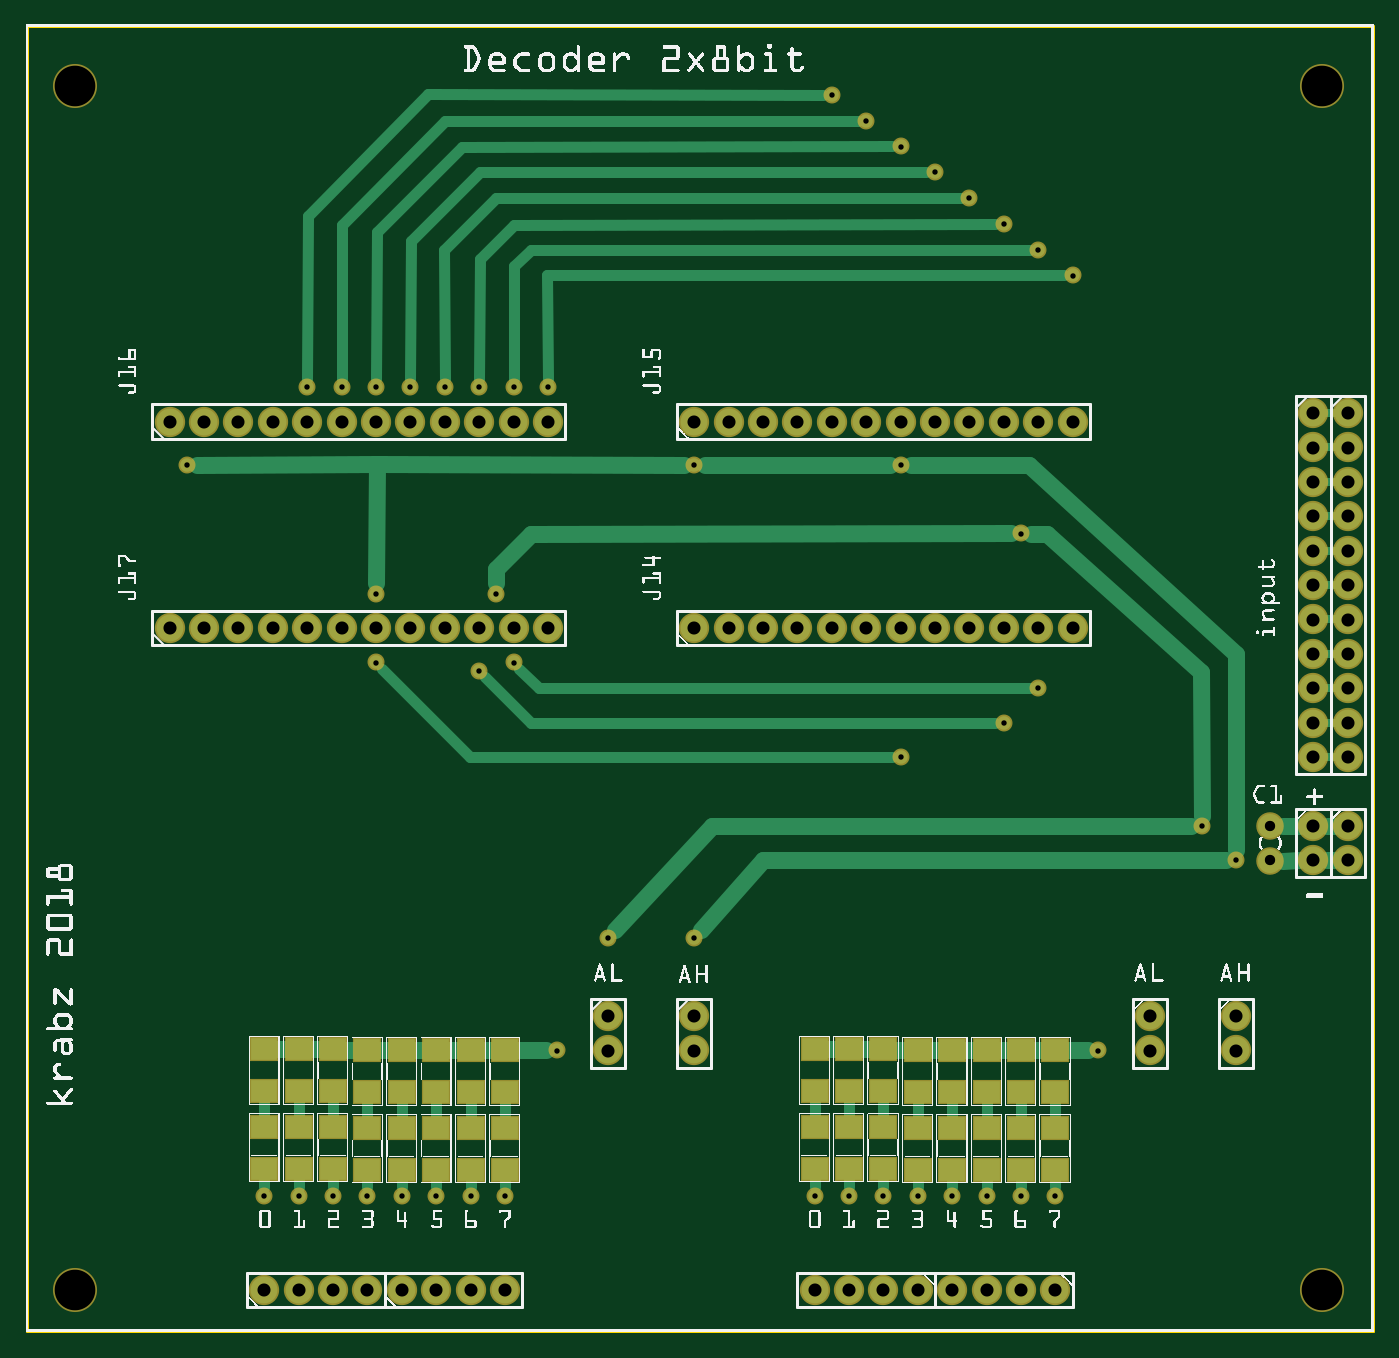
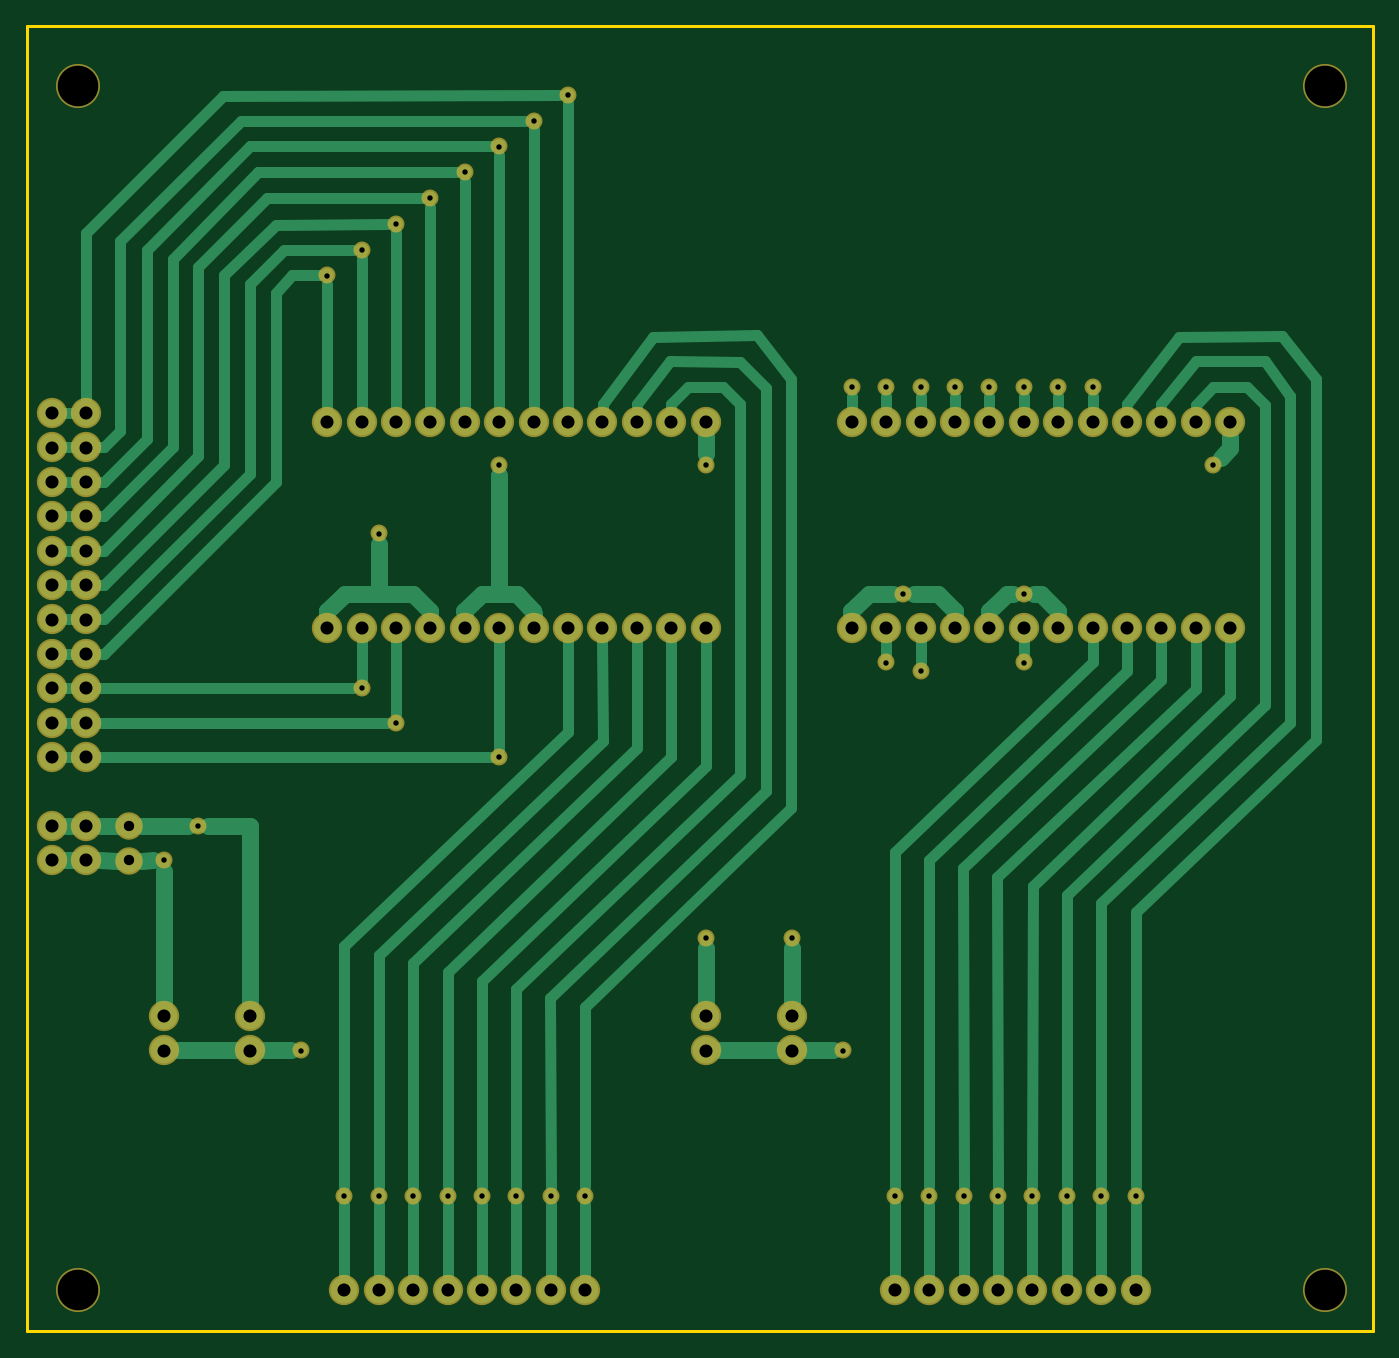
Circuit board: 8 layer files. Board 99.3 x 96.3 mm.
- outline: decoder_10x10cm_contour.gm1 (370 bytes)
- bottom_copper: decoder_10x10cm_copperBottom.gbl (9984 bytes)
- top_copper: decoder_10x10cm_copperTop.gtl (7254 bytes)
- drill: decoder_10x10cm_drill.txt (2471 bytes)
- bottom_mask: decoder_10x10cm_maskBottom.gbs (2611 bytes)
- top_mask: decoder_10x10cm_maskTop.gts (3527 bytes)
- paste: decoder_10x10cm_pasteMaskTop.gtp (1148 bytes)
- top_silk: decoder_10x10cm_silkTop.gto (700096 bytes)

=== outline: decoder_10x10cm_contour.gm1 ===
G04 MADE WITH FRITZING*
G04 WWW.FRITZING.ORG*
G04 DOUBLE SIDED*
G04 HOLES PLATED*
G04 CONTOUR ON CENTER OF CONTOUR VECTOR*
%ASAXBY*%
%FSLAX23Y23*%
%MOIN*%
%OFA0B0*%
%SFA1.0B1.0*%
%ADD10R,3.919460X3.801420*%
%ADD11C,0.008000*%
%ADD10C,0.008*%
%LNCONTOUR*%
G90*
G70*
G54D10*
G54D11*
X4Y3797D02*
X3915Y3797D01*
X3915Y4D01*
X4Y4D01*
X4Y3797D01*
D02*
G04 End of contour*
M02*
=== bottom_copper: decoder_10x10cm_copperBottom.gbl (9984 bytes, source omitted) ===
=== top_copper: decoder_10x10cm_copperTop.gtl (7254 bytes, source omitted) ===
=== drill: decoder_10x10cm_drill.txt ===
; NON-PLATED HOLES START AT T1
; THROUGH (PLATED) HOLES START AT T100
M48
INCH
T1C0.118110
T100C0.030000
T101C0.015748
T102C0.038000
%
T1
X001430Y001215
X037680Y036215
X001430Y036215
X037680Y001215
T100
X036180Y014715
X036180Y013713
T101
X028430Y032215
X008930Y003965
X007930Y003965
X010180Y021465
X031180Y008186
X010180Y019465
X006930Y003965
X016930Y011465
X015430Y008186
X023930Y003965
X009180Y027465
X022930Y003965
X024930Y003965
X025930Y003965
X015180Y027465
X028930Y003965
X013680Y021465
X014180Y027465
X027930Y003965
X014180Y019465
X011930Y003965
X009930Y003965
X029430Y031465
X013180Y019215
X034180Y014715
X030430Y030715
X026430Y033715
X019430Y011465
X004680Y025215
X028930Y023215
X026930Y003965
X024430Y035215
X023430Y035965
X028430Y017715
X025430Y016715
X008180Y027465
X010930Y003965
X011180Y027465
X025430Y034465
X025430Y025215
X019430Y025215
X027430Y032965
X029430Y018715
X029930Y003965
X035180Y013715
X013180Y027465
X013930Y003965
X012180Y027465
X012930Y003965
X010180Y027465
T102
X037430Y021715
X038430Y013715
X008180Y026465
X024930Y001215
X029430Y026465
X025430Y026465
X035180Y008186
X037430Y024715
X014180Y026465
X008930Y001215
X038430Y026715
X037430Y014715
X011180Y020465
X007180Y020465
X005180Y020465
X007180Y026465
X008180Y020465
X009930Y001215
X013930Y001215
X038430Y023715
X028430Y026465
X015180Y026465
X020430Y026465
X026430Y026465
X023930Y001215
X037430Y018715
X026930Y001215
X038430Y025715
X006180Y026465
X037430Y026715
X038430Y021715
X037430Y019715
X024430Y026465
X004180Y026465
X020430Y020465
X013180Y020465
X022430Y020465
X019430Y026465
X038430Y020715
X025430Y020465
X035180Y009186
X037430Y022715
X004180Y020465
X027930Y001215
X011180Y026465
X038430Y022715
X016930Y008186
X010180Y026465
X023430Y020465
X016930Y009186
X009180Y020465
X021430Y020465
X026430Y020465
X019430Y008186
X038430Y017715
X038430Y019715
X030430Y026465
X028430Y020465
X032680Y009186
X012180Y020465
X038430Y018715
X014180Y020465
X037430Y025715
X038430Y016715
X037430Y023715
X006930Y001215
X010180Y020465
X015180Y020465
X037430Y016715
X022430Y026465
X010930Y001215
X038430Y014715
X038430Y024715
X021430Y026465
X019430Y009186
X019430Y020465
X007930Y001215
X032680Y008186
X013180Y026465
X011930Y001215
X037430Y013715
X028930Y001215
X037430Y017715
X012930Y001215
X024430Y020465
X005180Y026465
X027430Y020465
X025930Y001215
X029930Y001215
X006180Y020465
X029430Y020465
X009180Y026465
X012180Y026465
X037430Y020715
X030430Y020465
X022930Y001215
X027430Y026465
X023430Y026465
T00
M30

=== bottom_mask: decoder_10x10cm_maskBottom.gbs ===
G04 MADE WITH FRITZING*
G04 WWW.FRITZING.ORG*
G04 DOUBLE SIDED*
G04 HOLES PLATED*
G04 CONTOUR ON CENTER OF CONTOUR VECTOR*
%ASAXBY*%
%FSLAX23Y23*%
%MOIN*%
%OFA0B0*%
%SFA1.0B1.0*%
%ADD10C,0.049370*%
%ADD11C,0.088000*%
%ADD12C,0.128110*%
%ADD13C,0.080000*%
%LNMASK0*%
G90*
G70*
G54D10*
X468Y2522D03*
G54D11*
X1943Y919D03*
X1943Y819D03*
X1693Y919D03*
X1693Y819D03*
X3518Y919D03*
X3518Y819D03*
X3268Y919D03*
X3268Y819D03*
G54D10*
X1543Y819D03*
X3118Y819D03*
X1943Y1147D03*
X1693Y1147D03*
X2343Y3597D03*
X2443Y3522D03*
X2543Y3447D03*
X2643Y3372D03*
X2743Y3297D03*
X2843Y3222D03*
X2943Y3147D03*
X3043Y3072D03*
X1518Y2747D03*
X1418Y2747D03*
X1318Y2747D03*
X1218Y2747D03*
X1118Y2747D03*
X1018Y2747D03*
X918Y2747D03*
X818Y2747D03*
X2543Y1672D03*
X2843Y1772D03*
X2943Y1872D03*
X1368Y2147D03*
X1418Y1947D03*
X1318Y1922D03*
X1018Y1947D03*
X1018Y2147D03*
X1943Y2522D03*
G54D11*
X418Y2647D03*
X518Y2647D03*
X618Y2647D03*
X718Y2647D03*
X818Y2647D03*
X918Y2647D03*
X1018Y2647D03*
X1118Y2647D03*
X1218Y2647D03*
X1318Y2647D03*
X1418Y2647D03*
X1518Y2647D03*
X1943Y2647D03*
X2043Y2647D03*
X2143Y2647D03*
X2243Y2647D03*
X2343Y2647D03*
X2443Y2647D03*
X2543Y2647D03*
X2643Y2647D03*
X2743Y2647D03*
X2843Y2647D03*
X2943Y2647D03*
X3043Y2647D03*
X418Y2047D03*
X518Y2047D03*
X618Y2047D03*
X718Y2047D03*
X818Y2047D03*
X918Y2047D03*
X1018Y2047D03*
X1118Y2047D03*
X1218Y2047D03*
X1318Y2047D03*
X1418Y2047D03*
X1518Y2047D03*
X1943Y2047D03*
X2043Y2047D03*
X2143Y2047D03*
X2243Y2047D03*
X2343Y2047D03*
X2443Y2047D03*
X2543Y2047D03*
X2643Y2047D03*
X2743Y2047D03*
X2843Y2047D03*
X2943Y2047D03*
X3043Y2047D03*
G54D10*
X693Y397D03*
X793Y397D03*
X893Y397D03*
X993Y397D03*
X1093Y397D03*
X1193Y397D03*
X1293Y397D03*
X1393Y397D03*
X2293Y397D03*
X2393Y397D03*
X2493Y397D03*
X2593Y397D03*
X2693Y397D03*
X2793Y397D03*
X2893Y397D03*
X2993Y397D03*
G54D12*
X143Y122D03*
X143Y3622D03*
X3768Y3622D03*
X3768Y122D03*
G54D13*
X3618Y1472D03*
X3618Y1371D03*
G54D11*
X1093Y122D03*
X1193Y122D03*
X1293Y122D03*
X1393Y122D03*
X2593Y122D03*
X2493Y122D03*
X2393Y122D03*
X2293Y122D03*
X693Y122D03*
X793Y122D03*
X893Y122D03*
X993Y122D03*
X2993Y122D03*
X2893Y122D03*
X2793Y122D03*
X2693Y122D03*
X3843Y2672D03*
X3843Y2572D03*
X3843Y2472D03*
X3843Y2372D03*
X3843Y2272D03*
X3843Y2172D03*
X3843Y2072D03*
X3843Y1972D03*
X3843Y1872D03*
X3843Y1772D03*
X3843Y1672D03*
X3743Y2672D03*
X3743Y2572D03*
X3743Y2472D03*
X3743Y2372D03*
X3743Y2272D03*
X3743Y2172D03*
X3743Y2072D03*
X3743Y1972D03*
X3743Y1872D03*
X3743Y1772D03*
X3743Y1672D03*
X3843Y1472D03*
X3843Y1372D03*
X3743Y1472D03*
X3743Y1372D03*
G54D10*
X3518Y1372D03*
X2543Y2522D03*
X2893Y2322D03*
X3418Y1472D03*
G04 End of Mask0*
M02*
=== top_mask: decoder_10x10cm_maskTop.gts ===
G04 MADE WITH FRITZING*
G04 WWW.FRITZING.ORG*
G04 DOUBLE SIDED*
G04 HOLES PLATED*
G04 CONTOUR ON CENTER OF CONTOUR VECTOR*
%ASAXBY*%
%FSLAX23Y23*%
%MOIN*%
%OFA0B0*%
%SFA1.0B1.0*%
%ADD10C,0.049370*%
%ADD11C,0.088000*%
%ADD12C,0.128110*%
%ADD13C,0.080000*%
%ADD14R,0.084803X0.072992*%
%LNMASK1*%
G90*
G70*
G54D10*
X468Y2522D03*
G54D11*
X1943Y919D03*
X1943Y819D03*
X1693Y919D03*
X1693Y819D03*
X3518Y919D03*
X3518Y819D03*
X3268Y919D03*
X3268Y819D03*
G54D10*
X1543Y819D03*
X3118Y819D03*
X1943Y1147D03*
X1693Y1147D03*
X2343Y3597D03*
X2443Y3522D03*
X2543Y3447D03*
X2643Y3372D03*
X2743Y3297D03*
X2843Y3222D03*
X2943Y3147D03*
X3043Y3072D03*
X1518Y2747D03*
X1418Y2747D03*
X1318Y2747D03*
X1218Y2747D03*
X1118Y2747D03*
X1018Y2747D03*
X918Y2747D03*
X818Y2747D03*
X2543Y1672D03*
X2843Y1772D03*
X2943Y1872D03*
X1368Y2147D03*
X1418Y1947D03*
X1318Y1922D03*
X1018Y1947D03*
X1018Y2147D03*
X1943Y2522D03*
G54D11*
X418Y2647D03*
X518Y2647D03*
X618Y2647D03*
X718Y2647D03*
X818Y2647D03*
X918Y2647D03*
X1018Y2647D03*
X1118Y2647D03*
X1218Y2647D03*
X1318Y2647D03*
X1418Y2647D03*
X1518Y2647D03*
X1943Y2647D03*
X2043Y2647D03*
X2143Y2647D03*
X2243Y2647D03*
X2343Y2647D03*
X2443Y2647D03*
X2543Y2647D03*
X2643Y2647D03*
X2743Y2647D03*
X2843Y2647D03*
X2943Y2647D03*
X3043Y2647D03*
X418Y2047D03*
X518Y2047D03*
X618Y2047D03*
X718Y2047D03*
X818Y2047D03*
X918Y2047D03*
X1018Y2047D03*
X1118Y2047D03*
X1218Y2047D03*
X1318Y2047D03*
X1418Y2047D03*
X1518Y2047D03*
X1943Y2047D03*
X2043Y2047D03*
X2143Y2047D03*
X2243Y2047D03*
X2343Y2047D03*
X2443Y2047D03*
X2543Y2047D03*
X2643Y2047D03*
X2743Y2047D03*
X2843Y2047D03*
X2943Y2047D03*
X3043Y2047D03*
G54D10*
X693Y397D03*
X793Y397D03*
X893Y397D03*
X993Y397D03*
X1093Y397D03*
X1193Y397D03*
X1293Y397D03*
X1393Y397D03*
X2293Y397D03*
X2393Y397D03*
X2493Y397D03*
X2593Y397D03*
X2693Y397D03*
X2793Y397D03*
X2893Y397D03*
X2993Y397D03*
G54D12*
X143Y122D03*
X143Y3622D03*
X3768Y3622D03*
X3768Y122D03*
G54D13*
X3618Y1472D03*
X3618Y1371D03*
G54D11*
X1093Y122D03*
X1193Y122D03*
X1293Y122D03*
X1393Y122D03*
X2593Y122D03*
X2493Y122D03*
X2393Y122D03*
X2293Y122D03*
X693Y122D03*
X793Y122D03*
X893Y122D03*
X993Y122D03*
X2993Y122D03*
X2893Y122D03*
X2793Y122D03*
X2693Y122D03*
X3843Y2672D03*
X3843Y2572D03*
X3843Y2472D03*
X3843Y2372D03*
X3843Y2272D03*
X3843Y2172D03*
X3843Y2072D03*
X3843Y1972D03*
X3843Y1872D03*
X3843Y1772D03*
X3843Y1672D03*
X3743Y2672D03*
X3743Y2572D03*
X3743Y2472D03*
X3743Y2372D03*
X3743Y2272D03*
X3743Y2172D03*
X3743Y2072D03*
X3743Y1972D03*
X3743Y1872D03*
X3743Y1772D03*
X3743Y1672D03*
X3843Y1472D03*
X3843Y1372D03*
X3743Y1472D03*
X3743Y1372D03*
G54D10*
X3518Y1372D03*
X2543Y2522D03*
X2893Y2322D03*
X3418Y1472D03*
G54D14*
X693Y475D03*
X693Y597D03*
X793Y475D03*
X793Y597D03*
X893Y475D03*
X893Y597D03*
X993Y472D03*
X993Y594D03*
X1093Y472D03*
X1093Y594D03*
X1193Y472D03*
X1193Y594D03*
X1293Y472D03*
X1293Y594D03*
X1393Y472D03*
X1393Y594D03*
X2293Y475D03*
X2293Y597D03*
X2393Y475D03*
X2393Y597D03*
X2493Y475D03*
X2493Y597D03*
X2593Y472D03*
X2593Y594D03*
X2693Y472D03*
X2693Y594D03*
X2793Y472D03*
X2793Y594D03*
X2893Y472D03*
X2893Y594D03*
X2993Y472D03*
X2993Y594D03*
X693Y700D03*
X693Y822D03*
X793Y700D03*
X793Y822D03*
X893Y700D03*
X893Y822D03*
X993Y697D03*
X993Y819D03*
X1093Y697D03*
X1093Y819D03*
X1193Y697D03*
X1193Y819D03*
X1293Y697D03*
X1293Y819D03*
X1393Y697D03*
X1393Y819D03*
X2293Y700D03*
X2293Y822D03*
X2393Y700D03*
X2393Y822D03*
X2493Y700D03*
X2493Y822D03*
X2593Y697D03*
X2593Y819D03*
X2693Y697D03*
X2693Y819D03*
X2793Y697D03*
X2793Y819D03*
X2893Y697D03*
X2893Y819D03*
X2993Y697D03*
X2993Y819D03*
G04 End of Mask1*
M02*
=== paste: decoder_10x10cm_pasteMaskTop.gtp ===
G04 MADE WITH FRITZING*
G04 WWW.FRITZING.ORG*
G04 DOUBLE SIDED*
G04 HOLES PLATED*
G04 CONTOUR ON CENTER OF CONTOUR VECTOR*
%ASAXBY*%
%FSLAX23Y23*%
%MOIN*%
%OFA0B0*%
%SFA1.0B1.0*%
%ADD10R,0.074803X0.062992*%
%LNPASTEMASK1*%
G90*
G70*
G54D10*
X693Y475D03*
X693Y597D03*
X793Y475D03*
X793Y597D03*
X893Y475D03*
X893Y597D03*
X993Y472D03*
X993Y594D03*
X1093Y472D03*
X1093Y594D03*
X1193Y472D03*
X1193Y594D03*
X1293Y472D03*
X1293Y594D03*
X1393Y472D03*
X1393Y594D03*
X2293Y475D03*
X2293Y597D03*
X2393Y475D03*
X2393Y597D03*
X2493Y475D03*
X2493Y597D03*
X2593Y472D03*
X2593Y594D03*
X2693Y472D03*
X2693Y594D03*
X2793Y472D03*
X2793Y594D03*
X2893Y472D03*
X2893Y594D03*
X2993Y472D03*
X2993Y594D03*
X693Y700D03*
X693Y822D03*
X793Y700D03*
X793Y822D03*
X893Y700D03*
X893Y822D03*
X993Y697D03*
X993Y819D03*
X1093Y697D03*
X1093Y819D03*
X1193Y697D03*
X1193Y819D03*
X1293Y697D03*
X1293Y819D03*
X1393Y697D03*
X1393Y819D03*
X2293Y700D03*
X2293Y822D03*
X2393Y700D03*
X2393Y822D03*
X2493Y700D03*
X2493Y822D03*
X2593Y697D03*
X2593Y819D03*
X2693Y697D03*
X2693Y819D03*
X2793Y697D03*
X2793Y819D03*
X2893Y697D03*
X2893Y819D03*
X2993Y697D03*
X2993Y819D03*
G04 End of PasteMask1*
M02*
=== top_silk: decoder_10x10cm_silkTop.gto (700096 bytes, source omitted) ===
